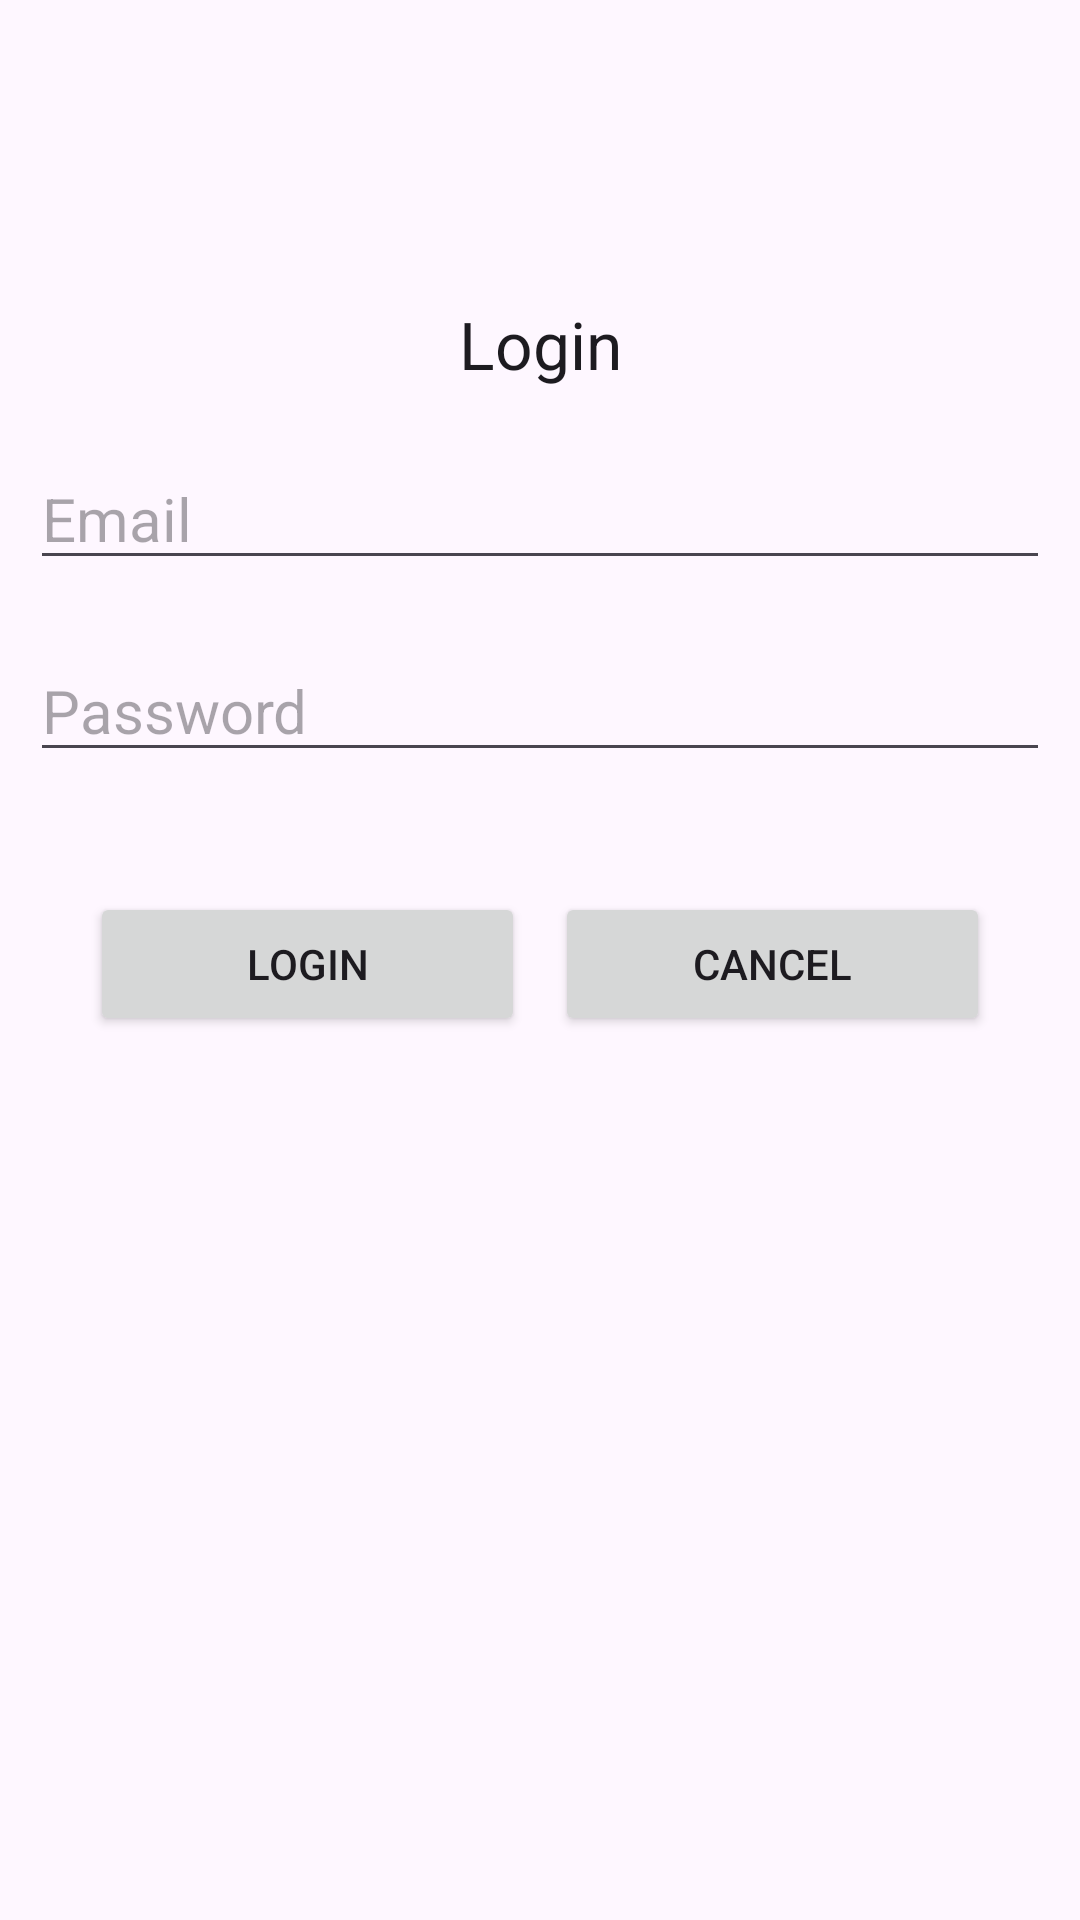

Reconstruct the res/layout file that produces this screen, plus the resources it refers to.
<!-- AndroidManifest.xml: application theme Theme.Reflex2023 -->
<!-- res/layout/activity_login.xml -->
<?xml version="1.0" encoding="utf-8"?>
<RelativeLayout xmlns:android="http://schemas.android.com/apk/res/android"
    xmlns:tools="http://schemas.android.com/tools"
    android:layout_width="match_parent"
    android:layout_height="match_parent"
    android:orientation="vertical"
    tools:context=".LoginActivity">

    <TextView
        android:id="@+id/registerTextView"
        android:layout_width="match_parent"
        android:layout_height="wrap_content"
        android:layout_marginTop="100dp"
        android:text="Login"
        android:textAlignment="center"
        android:textAppearance="@style/TextAppearance.AppCompat.Large" />


    <EditText
        android:id="@+id/editTextEmail"
        android:layout_width="match_parent"
        android:layout_height="wrap_content"
        android:layout_below="@+id/registerTextView"
        android:layout_marginLeft="10dp"
        android:layout_marginTop="20dp"
        android:layout_marginRight="10dp"
        android:ems="10"
        android:hint="Email"
        android:inputType="textEmailAddress"
        android:textSize="20sp" />

    <EditText
        android:id="@+id/editTextPassword"
        android:layout_width="match_parent"
        android:layout_height="wrap_content"
        android:layout_below="@+id/editTextEmail"
        android:layout_marginLeft="10dp"
        android:layout_marginTop="20dp"
        android:layout_marginRight="10dp"
        android:ems="10"
        android:hint="Password"
        android:inputType="textPassword"
        android:textSize="20sp" />

    <LinearLayout
        android:id="@+id/linearLayout"
        android:layout_width="match_parent"
        android:layout_height="wrap_content"
        android:layout_below="@+id/editTextPassword"
        android:layout_marginLeft="30dp"

        android:layout_marginTop="40dp"
        android:layout_marginRight="30dp"
        android:orientation="horizontal">

        <Button
            android:id="@+id/loginButton"
            android:layout_width="wrap_content"
            android:layout_height="wrap_content"
            android:layout_weight="1"
            android:onClick="onLoginButtonPushed"
            android:text="@string/login" />

        <Button
            android:id="@+id/registerButton"
            android:layout_width="wrap_content"
            android:layout_height="wrap_content"
            android:layout_marginStart="10dp"
            android:layout_weight="1"
            android:onClick="onCancel"
            android:text="CANCEL" />
    </LinearLayout>



</RelativeLayout>
<!-- resources referenced by this layout -->
<resources>
  <string name="login">LOGIN</string>
  <style name="Theme.Reflex2023" parent="Base.Theme.Reflex2023" />
  <style name="Base.Theme.Reflex2023" parent="Theme.Material3.DayNight.NoActionBar">
          
          
      </style>
</resources>
